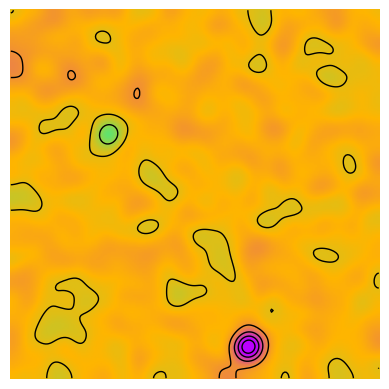

The matplotlib source for this figure: (Note: this script raises an exception after producing the figure.)
from matplotlib.colors import LinearSegmentedColormap
import matplotlib.pyplot as plt
from matplotlib.transforms import Bbox
import numpy as np
import random, json
from scipy.ndimage import gaussian_filter
import tqdm

def color_maping(num):
    if(num < 1/6):
        return (0, 6 * num, 1)
    elif (num < 2/6):
        return (0, 1, 1 - (num-1/6)*6)
    elif (num < 3/6):
        return ((num-2/6)*6, 1, 0)
    elif (num < 4/6):
        return (1, 1 - (num-3/6)*6, 0)
    elif (num < 5/6):
        return (1, 0, (num-4/6)*6)
    else:
        return (1 - (num-5/6)*6, 0, 1)
    

def random_color_map():
    lfmost = random.random() * 0.33
    middle = lfmost + 0.33
    rtmost = lfmost + 0.66
    return [color_maping(lfmost), color_maping(middle), color_maping(rtmost)]

def generate_gaussian_image_and_coordinates(image_number):
    # Create a 224x224 array with Gaussian noise
    values = np.zeros((224, 224)) + np.random.randn(224, 224) * 0.7 + 0.5

    # Define the boundaries for placing two random points
    lower_bound, upper_bound = 15, 224-1-15

    # Generate random coordinates for two points
    x1, y1 = random.randint(lower_bound, upper_bound), random.randint(lower_bound, upper_bound)
    x2, y2 = random.randint(lower_bound, upper_bound), random.randint(lower_bound, upper_bound)

    # Set values at random coordinates with some randomness
    values[x1, y1] = -100 * (random.random() * 1.5 + 0.5)
    values[x2, y2] = 100 * (random.random() * 1.5 + 0.5)

    # Apply Gaussian filter to smooth the image
    values = gaussian_filter(values, sigma=6)

    # Define colors for the custom colormap (R -> G -> B)
    colors = [(0, 0, 1), (0, 1, 0), (1, 0, 0)]  # Red, Green, Blue

    # Create a custom colormap
    custom_colormap = LinearSegmentedColormap.from_list('custom_colormap', random_color_map(), N=256)

    # Map values to colors array using the custom colormap
    color_array = custom_colormap(values)

    # Plot contour lines of the values
    plt.clf()
    plt.contour(values, colors='black', linewidths=1)
    plt.imshow(color_array)
    # plt.plot(color_array)

    # Save the generated image with a recognizable name
    # plt.imsave(f"pictures/arr{image_number}.png", arr=color_array)
    plt.axis('off')
    # fig.savefig('out.png', bbox_inches='tight', pad_inches=0)
    plt.savefig(f"pictures/arr{image_number}.png", bbox_inches='tight', pad_inches=0)
    # plt.savefig(f"pictures/arr{image_number}.png", bbox_inches=Bbox([[0, 0], [224, 224]]))

    # Store coordinates in a dictionary for each image
    coordinates = {"x1": x1, "y1": y1, "x2": x2, "y2": y2}

    return coordinates

def save_coordinates_to_json(data, filename):
    # Save coordinates dictionary to a JSON file
    with open(filename, 'w') as json_file:
        json.dump(data, json_file, indent=4)

if __name__ == "__main__":
    # Dictionary to store image coordinates
    coordinates_dict = {}

    # Generate images and coordinates for a specified number of iterations
    for i in tqdm.tqdm(range(int(100))):
        image_coordinates = generate_gaussian_image_and_coordinates(i)
        coordinates_dict[f"arr{i}.png"] = image_coordinates

    # Save the coordinates dictionary to a JSON file
    save_coordinates_to_json(coordinates_dict, "ans.json")
